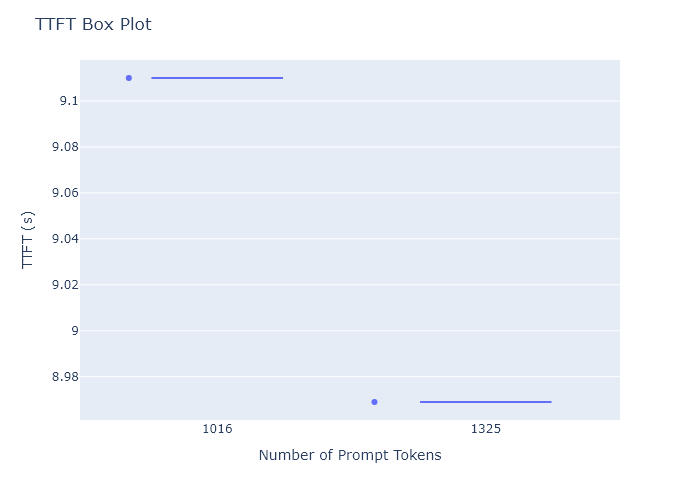

Source data for this figure (header and first rows):
ttft, prompt_length, prompt_length_bin, prompt_length_bin_mid
9.11, 1016, (1015.691, 1016.062], 1016
8.969, 1325, (1324.938, 1325.0], 1325
